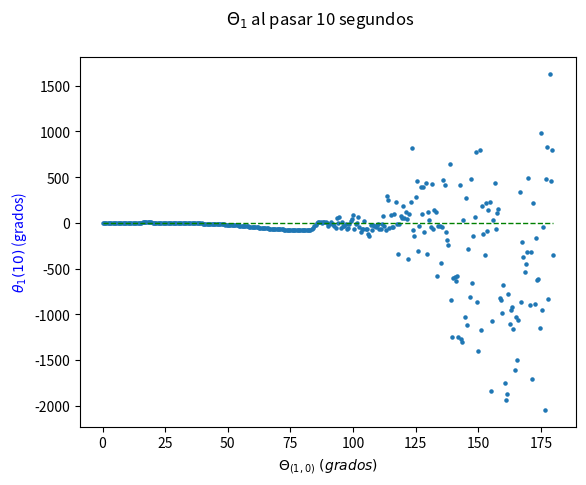

Recreate this plot in Python.


import numpy as np
import math
import random
import matplotlib.pyplot as plt
import matplotlib.patches as patches
import matplotlib.mlab as mlab
from scipy.integrate import odeint
from scipy import signal
import matplotlib.animation as animation
from matplotlib.pylab import *
from mpl_toolkits.axes_grid1 import host_subplot



fig=plt.figure()
fig.set_dpi(100)
#fig.set_size_inches(7,6.5)
plt.close("all")

#%% Datos a modificar en la simulacion 
saveImg = False
# Pendulo doble

L1 = 1.      #longitud del péndulo 1 en m
L2 = 1.      #longitud del pendulo 2
m1 = 1.0      #masa del pendulo 1
m2 = 1.0      #masa del pendulo 2
g = 9.81      #aceleracion de la gravedad
tf = 10.0     #tiempo de simulacion
m12 = m1 + m2
nt = 1000  #numero de intervalos de tiempo
dt = tf/nt
# Valores iniciales del péndulo doble
# Angulos iniciales en grados
thetas = np.arange(0,180.5,0.5)
thetas10 = np.zeros(len(thetas))
simInfo = "EvolucionCaotico"
# Velocidades iniciales en grados
w1_0_deg = 0
w2_0_deg = 0

# Velocidades iniciales en gradianes
w1_0 = w1_0_deg*np.pi/180.0
w2_0 = w2_0_deg*np.pi/180.0

for i in range(len(thetas)):
    theta1_0_deg = thetas[i]
    theta2_0_deg = theta1_0_deg
    
    theta1_0 = theta1_0_deg*np.pi/180.0
    theta2_0 = theta2_0_deg*np.pi/180.0
    
    
    
    z0 = [theta1_0,theta2_0,w1_0,w2_0] #Valores iniciales   
    
    par=[L1,L2,m1,m2,m12,g]
    
    
    
    # Definicion de las ecuaciones de movimiento del pendulo doble
    def double_pendulum(z,t,par):
        z1,z2,z3,z4=z  
    
        sinz = np.sin(z1-z2)
        cosz = np.cos(z1-z2)
        sinz1=np.sin(z1)
        sinz2=np.sin(z2)
        z42 = z4 * z4
        z32 = z3 * z3
        coszsq = cosz*cosz
    
        dzdt=[z3,z4,
             (-m2*L1*z32*sinz*cosz+g*m2*sinz2*cosz-m2*L2*z42*sinz-m12*g*sinz1)/(L1*m12-m2*L1*coszsq),
             (m2*L2*z42*sinz*cosz+g*sinz1*cosz*m12+L1*z32*sinz*m12-g*sinz2*m12)/(L2*m12-m2*L2*coszsq)]
        return dzdt
    
    
    # Llamada a odeint que resuelve las ecuaciones de movimiento
    
    
    t=np.linspace(0,tf,nt)
    abserr = 1.0e-8
    relerr = 1.0e-6
    z=odeint(double_pendulum,z0,t,args=(par,),atol=abserr, rtol=relerr)

    thetas10[i] = z[-1,0] # Escojo el ultimo theta (el de 10 sec)
#%% Definicion del grafico
def GuardarImagen(fig, title):
    if saveImg: fig.savefig("Img1/" + title + ".jpg")
    return
# Aqui se grafica la evolucion de los angulos theta1 y theta 2 con el tiempo

fig, ax1 = plt.subplots()
fig.suptitle(r"$\Theta_1$ al pasar 10 segundos")
ax1.set_xlabel(r'$\Theta_{(1,0)}\ (grados)$')
ax1.set_ylabel('$\\theta_1(10)$ (grados)', color='b', fontsize=10)
line1 = ax1.scatter(thetas,thetas10*180/np.pi, s = 5)
line2, = ax1.plot(thetas[:], np.zeros(len(thetas)), linewidth = 1, color = "green", linestyle='dashed')
GuardarImagen(fig,simInfo)


plt.show()





